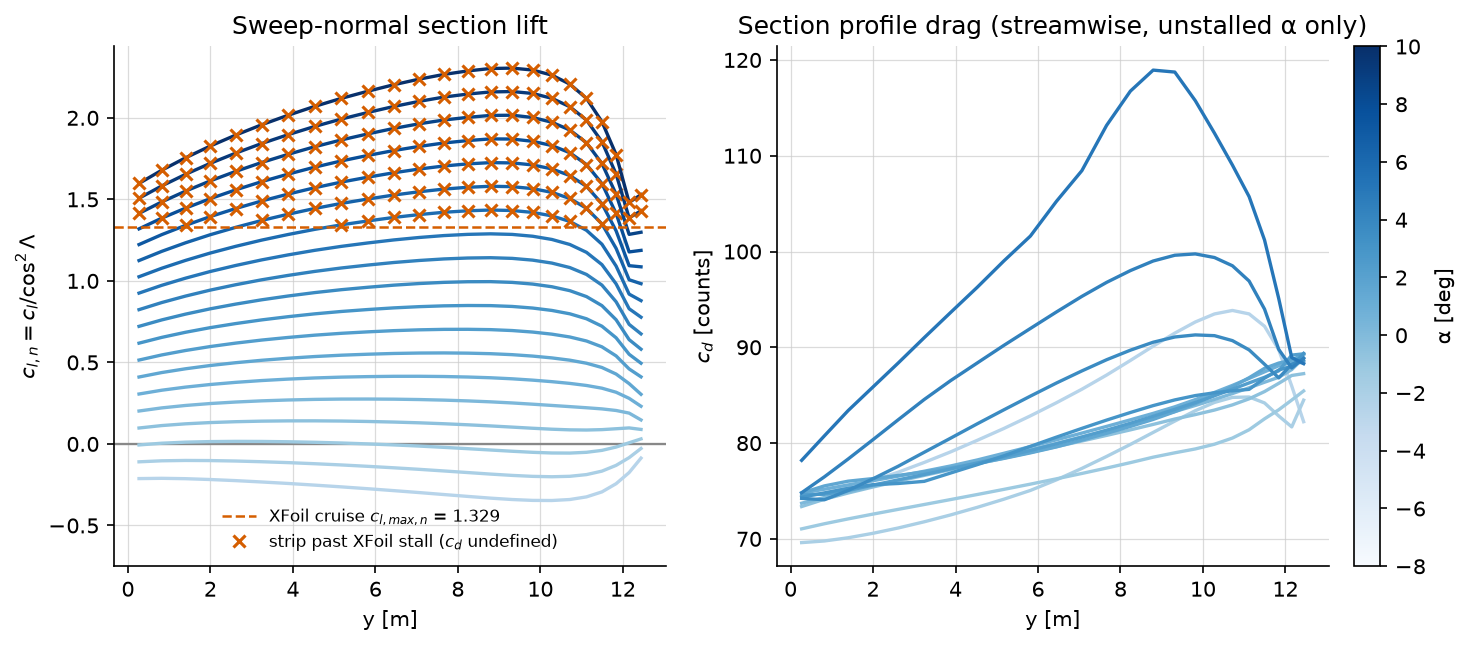

The table this chart was drawn from, first rows:
alpha, y, chord, area, cl, cl_n, cd_n, cd, status
-8.0, 0.269, 3.737, 2.013, -0.1656, -0.2124, 0.007879, 0.007444, 0
-8.0, 0.8201, 3.638, 2.055, -0.1643, -0.2108, 0.00787, 0.007475, 0
-8.0, 1.396, 3.534, 2.08, -0.166, -0.213, 0.007883, 0.007531, 0
-8.0, 1.994, 3.425, 2.086, -0.17, -0.2181, 0.007913, 0.007607, 0
-8.0, 2.611, 3.314, 2.073, -0.1753, -0.2249, 0.007953, 0.007696, 0
-8.0, 3.242, 3.2, 2.04, -0.1817, -0.2332, 0.008002, 0.007798, 0
-8.0, 3.882, 3.084, 1.99, -0.1888, -0.2423, 0.008056, 0.007908, 0
-8.0, 4.528, 2.968, 1.922, -0.1968, -0.2525, 0.008116, 0.008029, 0
-8.0, 5.174, 2.851, 1.84, -0.2051, -0.2632, 0.008175, 0.008153, 0
-8.0, 5.815, 2.735, 1.745, -0.214, -0.2746, 0.008238, 0.008284, 0
-8.0, 6.446, 2.621, 1.641, -0.2231, -0.2863, 0.008303, 0.008421, 0
-8.0, 7.063, 2.51, 1.53, -0.2324, -0.2982, 0.00837, 0.008562, 0
-8.0, 7.662, 2.402, 1.416, -0.2418, -0.3103, 0.008439, 0.00871, 0
-8.0, 8.24, 2.297, 1.3, -0.2507, -0.3217, 0.008511, 0.008862, 0
-8.0, 8.792, 2.198, 1.186, -0.259, -0.3324, 0.008578, 0.009012, 0
-8.0, 9.317, 2.103, 1.075, -0.2656, -0.3408, 0.008632, 0.009148, 0
-8.0, 9.813, 2.013, 0.9698, -0.2698, -0.3462, 0.008665, 0.009264, 0
-8.0, 10.28, 1.929, 0.8701, -0.2703, -0.3469, 0.00867, 0.009348, 0
-8.0, 10.71, 1.851, 0.7774, -0.2656, -0.3408, 0.008631, 0.009385, 0
-8.0, 11.12, 1.778, 0.692, -0.2529, -0.3246, 0.008529, 0.009348, 0
-8.0, 11.49, 1.71, 0.6141, -0.2292, -0.2941, 0.008347, 0.00922, 0
-8.0, 11.84, 1.648, 0.5436, -0.19, -0.2438, 0.008065, 0.008974, 0
-8.0, 12.15, 1.591, 0.4801, -0.1367, -0.1755, 0.00767, 0.008595, 0
-8.0, 12.44, 1.539, 0.4234, -0.06769, -0.08687, 0.007289, 0.008223, 0
-7.0, 0.269, 3.737, 2.013, -0.0854, -0.1096, 0.007368, 0.006961, 0
-7.0, 0.8201, 3.638, 2.055, -0.08054, -0.1034, 0.007346, 0.006978, 0
-7.0, 1.396, 3.534, 2.08, -0.07887, -0.1012, 0.007339, 0.007011, 0
-7.0, 1.994, 3.425, 2.086, -0.07948, -0.102, 0.007342, 0.007058, 0
-7.0, 2.611, 3.314, 2.073, -0.08159, -0.1047, 0.007351, 0.007114, 0
-7.0, 3.242, 3.2, 2.04, -0.08498, -0.1091, 0.007366, 0.007178, 0
-7.0, 3.882, 3.084, 1.99, -0.08925, -0.1145, 0.007385, 0.00725, 0
-7.0, 4.528, 2.968, 1.922, -0.09448, -0.1212, 0.007409, 0.007329, 0
-7.0, 5.174, 2.851, 1.84, -0.1003, -0.1288, 0.007435, 0.007414, 0
-7.0, 5.815, 2.735, 1.745, -0.1069, -0.1372, 0.007464, 0.007505, 0
-7.0, 6.446, 2.621, 1.641, -0.114, -0.1462, 0.00751, 0.007616, 0
-7.0, 7.063, 2.51, 1.53, -0.1213, -0.1557, 0.007562, 0.007735, 0
-7.0, 7.662, 2.402, 1.416, -0.1291, -0.1657, 0.007616, 0.00786, 0
-7.0, 8.24, 2.297, 1.3, -0.1367, -0.1754, 0.00767, 0.007986, 0
-7.0, 8.792, 2.198, 1.186, -0.144, -0.1848, 0.007721, 0.008111, 0
-7.0, 9.317, 2.103, 1.075, -0.1503, -0.1929, 0.007765, 0.00823, 0
-7.0, 9.813, 2.013, 0.9698, -0.1549, -0.1988, 0.007799, 0.008338, 0
-7.0, 10.28, 1.929, 0.8701, -0.1568, -0.2012, 0.007813, 0.008424, 0
-7.0, 10.71, 1.851, 0.7774, -0.1546, -0.1984, 0.007796, 0.008477, 0
-7.0, 11.12, 1.778, 0.692, -0.1464, -0.1879, 0.007738, 0.008481, 0
-7.0, 11.49, 1.71, 0.6141, -0.1299, -0.1667, 0.007622, 0.008419, 0
-7.0, 11.84, 1.648, 0.5436, -0.1023, -0.1313, 0.007443, 0.008283, 0
-7.0, 12.15, 1.591, 0.4801, -0.06543, -0.08396, 0.007289, 0.008169, 0
-7.0, 12.44, 1.539, 0.4234, -0.02162, -0.02774, 0.007489, 0.008448, 0
-6.0, 0.269, 3.737, 2.013, -0.00477, -0.006121, 0.00752, 0.007104, 0
-6.0, 0.8201, 3.638, 2.055, 0.00352, 0.004517, 0.007536, 0.007158, 0
-6.0, 1.396, 3.534, 2.08, 0.00856, 0.01098, 0.007545, 0.007208, 0
-6.0, 1.994, 3.425, 2.086, 0.01127, 0.01446, 0.00755, 0.007258, 0
-6.0, 2.611, 3.314, 2.073, 0.01229, 0.01577, 0.007552, 0.007308, 0
-6.0, 3.242, 3.2, 2.04, 0.01193, 0.01531, 0.007551, 0.007359, 0
-6.0, 3.882, 3.084, 1.99, 0.01047, 0.01344, 0.007549, 0.00741, 0
-6.0, 4.528, 2.968, 1.922, 0.00793, 0.01018, 0.007544, 0.007463, 0
-6.0, 5.174, 2.851, 1.84, 0.00453, 0.005813, 0.007538, 0.007517, 0
-6.0, 5.815, 2.735, 1.745, 0.00019, 0.0002438, 0.007529, 0.007571, 0
-6.0, 6.446, 2.621, 1.641, -0.0047, -0.006031, 0.00752, 0.007627, 0
-6.0, 7.063, 2.51, 1.53, -0.01021, -0.0131, 0.00751, 0.007683, 0
... 396 more rows
